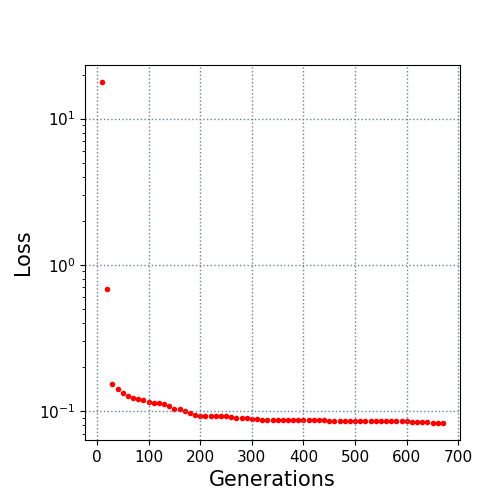

The file beside this chart, header and first rows:
10.0, 17.766758
20.0, 0.6827
30.0, 0.152
40.0, 0.1417
50.0, 0.1316
60.0, 0.1268
70.0, 0.1235
80.0, 0.1211
90.0, 0.1182
100.0, 0.1147
110.0, 0.1128
120.0, 0.1126
130.0, 0.111
140.0, 0.1074
150.0, 0.1039
160.0, 0.1023
170.0, 0.1001
180.0, 0.097
190.0, 0.09346
200.0, 0.09306
210.0, 0.09264
220.0, 0.09264
230.0, 0.09264
240.0, 0.09244
250.0, 0.09209
260.0, 0.09115
270.0, 0.08918
280.0, 0.08918
290.0, 0.08918
300.0, 0.08864
310.0, 0.08739
320.0, 0.08737
330.0, 0.08737
340.0, 0.08737
350.0, 0.08735
360.0, 0.08735
370.0, 0.08687
380.0, 0.08674
390.0, 0.08674
400.0, 0.08651
410.0, 0.08651
420.0, 0.08644
430.0, 0.0862
440.0, 0.0862
450.0, 0.0859
460.0, 0.08585
470.0, 0.08532
480.0, 0.08532
490.0, 0.08532
500.0, 0.08532
510.0, 0.08532
520.0, 0.08532
530.0, 0.08515
540.0, 0.08515
550.0, 0.08515
560.0, 0.08515
570.0, 0.08506
580.0, 0.08506
590.0, 0.08506
600.0, 0.08506
610.0, 0.08357
... 6 more rows
